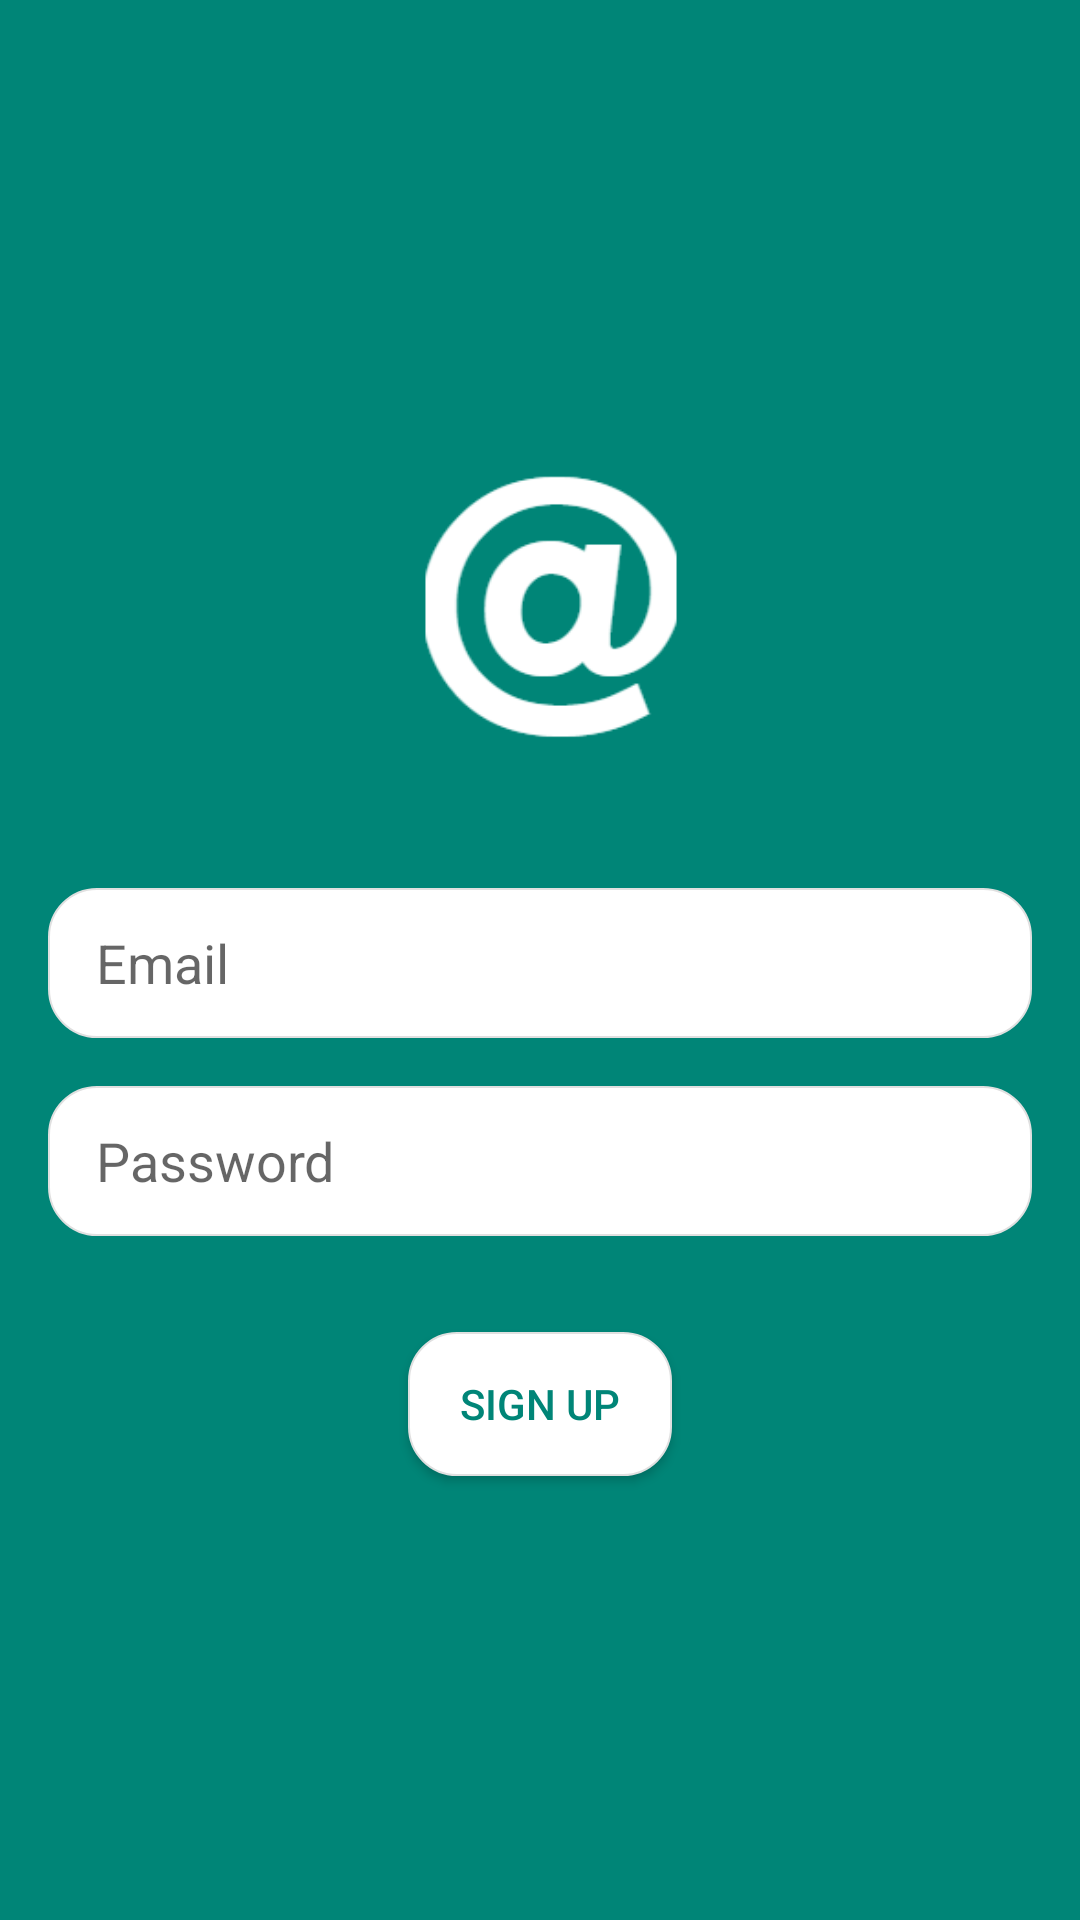

Write the Android layout XML for this screen, with the resource values it uses.
<!-- AndroidManifest.xml: application theme AppTheme.NoActionBar -->
<!-- res/layout/activity_login.xml -->
<?xml version="1.0" encoding="utf-8"?>
<RelativeLayout xmlns:android="http://schemas.android.com/apk/res/android"
    xmlns:tools="http://schemas.android.com/tools"
    android:layout_width="match_parent"
    android:layout_height="match_parent"
    android:gravity="center_vertical"
    android:onClick="loginLayoutClicked"
    tools:context="com.speakmail.LoginActivity"
    android:background="@color/colorPrimary">

    <ImageView
        android:id="@+id/imageView_logo"
        android:layout_width="match_parent"
        android:layout_height="100dp"
        android:layout_centerHorizontal="true"
        android:layout_marginBottom="32dp"
        android:src="@drawable/speakmail" />

    <android.support.design.widget.TextInputEditText
        android:id="@+id/editText_email"
        android:background="@drawable/background_edittext"
        android:layout_width="match_parent"
        android:layout_height="50dp"
        android:layout_below="@+id/imageView_logo"
        android:layout_margin="16dp"
        android:cursorVisible="false"
        android:editable="false"
        android:focusable="false"
        android:paddingStart="16dp"
        android:paddingEnd="16dp"
        android:hint="Email"
        android:inputType="textEmailAddress" />

    <android.support.design.widget.TextInputEditText
        android:id="@+id/editText_password"
        android:layout_width="match_parent"
        android:layout_height="50dp"
        android:layout_below="@+id/editText_email"
        android:layout_marginStart="16dp"
        android:layout_marginEnd="16dp"
        android:background="@drawable/background_edittext"
        android:cursorVisible="false"
        android:hint="Password"
        android:inputType="textPassword"
        android:paddingStart="16dp"
        android:paddingEnd="16dp" />


    <Button
        android:id="@+id/button_signUp"
        android:layout_width="wrap_content"
        android:layout_height="wrap_content"
        android:layout_below="@+id/editText_password"
        android:layout_centerHorizontal="true"
        android:layout_marginTop="32dp"
        android:background="@drawable/background_edittext"
        android:text="Sign Up"
        android:textColor="@color/colorPrimary" />
</RelativeLayout>
<!-- resources referenced by this layout -->
<resources>
  <color name="colorPrimary">#008577</color>
  <!-- drawable background_edittext (drawable) -->
  <?xml version="1.0" encoding="utf-8"?>
  <shape xmlns:android="http://schemas.android.com/apk/res/android"
         android:shape="rectangle">
      <corners android:radius="16dp"/>
      <solid android:color="@color/colorWhite"/>
      <stroke
          android:width="0.5dp"
          android:color="@color/colorBorder"/>
      
          
          
          
          
  </shape>
  <!-- drawable speakmail: png bitmap (drawable-xhdpi, 5173 bytes) -->
  <style name="AppTheme.NoActionBar">
          <item name="windowActionBar">false</item>
          <item name="windowNoTitle">true</item>
          <item name="actionOverflowButtonStyle">@style/DotsWhiteTheme</item>
      </style>
  <color name="colorWhite">#FFFFFF</color>
  <color name="colorBorder">#E0E0E0</color>
  <style name="DotsWhiteTheme" parent="@style/Widget.AppCompat.ActionButton.Overflow">
          <item name="android:tint">@color/colorWhite</item>
      </style>
</resources>
